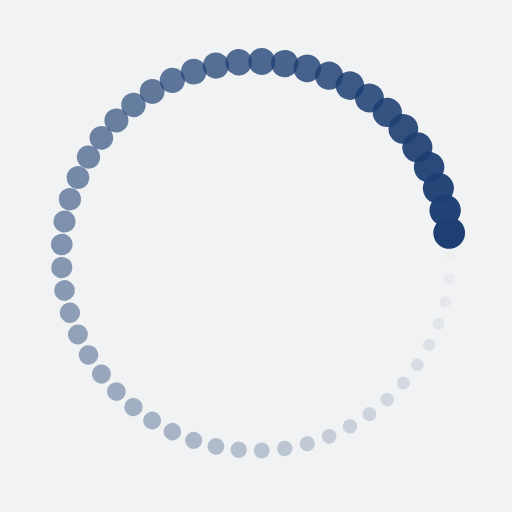
t = 0.00 s
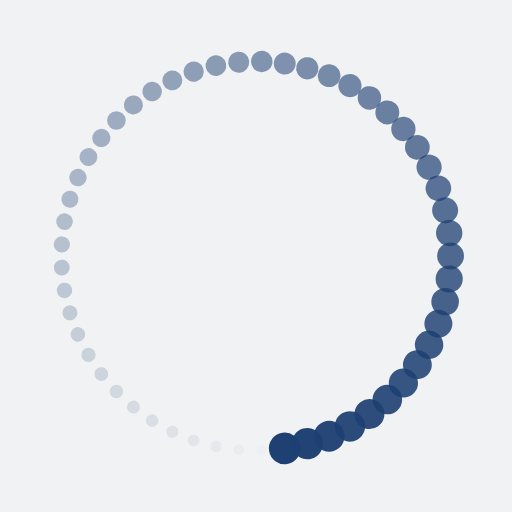
t = 0.25 s
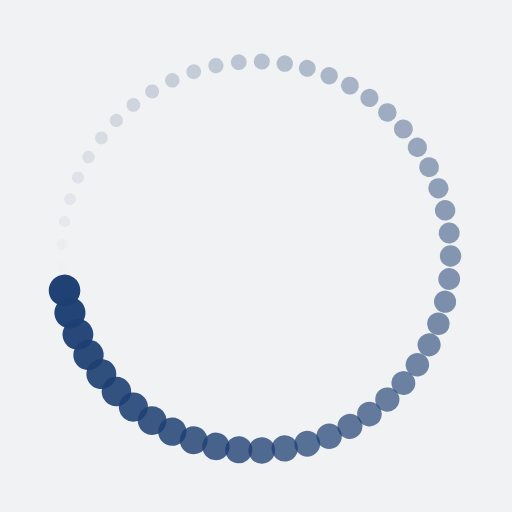
t = 0.50 s
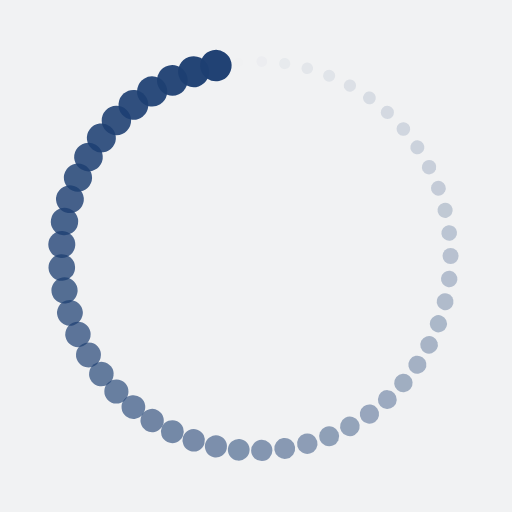
t = 0.75 s

The animated SVG that drew these frames (rendered in a browser with its animation timeline set to each time). Animation: 106 SMIL elements (animate=53,animateTransform=53); one cycle of 1.00 s, repeats indefinitely.

<?xml version="1.0" encoding="utf-8"?>
<svg xmlns="http://www.w3.org/2000/svg" xmlns:xlink="http://www.w3.org/1999/xlink" style="margin: auto; background: rgb(241, 242, 243); display: block; shape-rendering: auto;" width="306px" height="306px" viewBox="0 0 100 100" preserveAspectRatio="xMidYMid">
<g transform="translate(88,50)">
<g transform="rotate(0)">
<circle cx="0" cy="0" r="1" fill="#1d3f72" fill-opacity="1">
  <animateTransform attributeName="transform" type="scale" begin="-0.9811320754716981s" values="3.0999999999999996 3.0999999999999996;1 1" keyTimes="0;1" dur="1s" repeatCount="indefinite"></animateTransform>
  <animate attributeName="fill-opacity" keyTimes="0;1" dur="1s" repeatCount="indefinite" values="1;0" begin="-0.9811320754716981s"></animate>
</circle>
</g>
</g><g transform="translate(87.73328164851364,54.4943804950119)">
<g transform="rotate(6.792452830188679)">
<circle cx="0" cy="0" r="1" fill="#1d3f72" fill-opacity="0.9811320754716981">
  <animateTransform attributeName="transform" type="scale" begin="-0.9622641509433962s" values="3.0999999999999996 3.0999999999999996;1 1" keyTimes="0;1" dur="1s" repeatCount="indefinite"></animateTransform>
  <animate attributeName="fill-opacity" keyTimes="0;1" dur="1s" repeatCount="indefinite" values="1;0" begin="-0.9622641509433962s"></animate>
</circle>
</g>
</g><g transform="translate(86.9368707350556,58.92566973967738)">
<g transform="rotate(13.584905660377357)">
<circle cx="0" cy="0" r="1" fill="#1d3f72" fill-opacity="0.9622641509433962">
  <animateTransform attributeName="transform" type="scale" begin="-0.9433962264150944s" values="3.0999999999999996 3.0999999999999996;1 1" keyTimes="0;1" dur="1s" repeatCount="indefinite"></animateTransform>
  <animate attributeName="fill-opacity" keyTimes="0;1" dur="1s" repeatCount="indefinite" values="1;0" begin="-0.9433962264150944s"></animate>
</circle>
</g>
</g><g transform="translate(85.62194712309659,63.231662146507155)">
<g transform="rotate(20.377358490566035)">
<circle cx="0" cy="0" r="1" fill="#1d3f72" fill-opacity="0.9433962264150944">
  <animateTransform attributeName="transform" type="scale" begin="-0.9245283018867925s" values="3.0999999999999996 3.0999999999999996;1 1" keyTimes="0;1" dur="1s" repeatCount="indefinite"></animateTransform>
  <animate attributeName="fill-opacity" keyTimes="0;1" dur="1s" repeatCount="indefinite" values="1;0" begin="-0.9245283018867925s"></animate>
</circle>
</g>
</g><g transform="translate(83.80696945780039,67.3519110209611)">
<g transform="rotate(27.169811320754715)">
<circle cx="0" cy="0" r="1" fill="#1d3f72" fill-opacity="0.9245283018867925">
  <animateTransform attributeName="transform" type="scale" begin="-0.9056603773584906s" values="3.0999999999999996 3.0999999999999996;1 1" keyTimes="0;1" dur="1s" repeatCount="indefinite"></animateTransform>
  <animate attributeName="fill-opacity" keyTimes="0;1" dur="1s" repeatCount="indefinite" values="1;0" begin="-0.9056603773584906s"></animate>
</circle>
</g>
</g><g transform="translate(81.51741604710767,71.22857710053879)">
<g transform="rotate(33.9622641509434)">
<circle cx="0" cy="0" r="1" fill="#1d3f72" fill-opacity="0.9056603773584906">
  <animateTransform attributeName="transform" type="scale" begin="-0.8867924528301887s" values="3.0999999999999996 3.0999999999999996;1 1" keyTimes="0;1" dur="1s" repeatCount="indefinite"></animateTransform>
  <animate attributeName="fill-opacity" keyTimes="0;1" dur="1s" repeatCount="indefinite" values="1;0" begin="-0.8867924528301887s"></animate>
</circle>
</g>
</g><g transform="translate(78.78542720214156,74.80724049123982)">
<g transform="rotate(40.75471698113207)">
<circle cx="0" cy="0" r="1" fill="#1d3f72" fill-opacity="0.8867924528301887">
  <animateTransform attributeName="transform" type="scale" begin="-0.8679245283018868s" values="3.0999999999999996 3.0999999999999996;1 1" keyTimes="0;1" dur="1s" repeatCount="indefinite"></animateTransform>
  <animate attributeName="fill-opacity" keyTimes="0;1" dur="1s" repeatCount="indefinite" values="1;0" begin="-0.8679245283018868s"></animate>
</circle>
</g>
</g><g transform="translate(75.649354057692,78.03766460358564)">
<g transform="rotate(47.54716981132076)">
<circle cx="0" cy="0" r="1" fill="#1d3f72" fill-opacity="0.8679245283018868">
  <animateTransform attributeName="transform" type="scale" begin="-0.8490566037735849s" values="3.0999999999999996 3.0999999999999996;1 1" keyTimes="0;1" dur="1s" repeatCount="indefinite"></animateTransform>
  <animate attributeName="fill-opacity" keyTimes="0;1" dur="1s" repeatCount="indefinite" values="1;0" begin="-0.8490566037735849s"></animate>
</circle>
</g>
</g><g transform="translate(72.15322020634994,80.87450136421589)">
<g transform="rotate(54.33962264150943)">
<circle cx="0" cy="0" r="1" fill="#1d3f72" fill-opacity="0.8490566037735849">
  <animateTransform attributeName="transform" type="scale" begin="-0.8301886792452831s" values="3.0999999999999996 3.0999999999999996;1 1" keyTimes="0;1" dur="1s" repeatCount="indefinite"></animateTransform>
  <animate attributeName="fill-opacity" keyTimes="0;1" dur="1s" repeatCount="indefinite" values="1;0" begin="-0.8301886792452831s"></animate>
</circle>
</g>
</g><g transform="translate(68.3461037037683,83.27792780343421)">
<g transform="rotate(61.132075471698116)">
<circle cx="0" cy="0" r="1" fill="#1d3f72" fill-opacity="0.8301886792452831">
  <animateTransform attributeName="transform" type="scale" begin="-0.8113207547169812s" values="3.0999999999999996 3.0999999999999996;1 1" keyTimes="0;1" dur="1s" repeatCount="indefinite"></animateTransform>
  <animate attributeName="fill-opacity" keyTimes="0;1" dur="1s" repeatCount="indefinite" values="1;0" begin="-0.8113207547169812s"></animate>
</circle>
</g>
</g><g transform="translate(64.28144812034105,85.21420508240968)">
<g transform="rotate(67.9245283018868)">
<circle cx="0" cy="0" r="1" fill="#1d3f72" fill-opacity="0.8113207547169812">
  <animateTransform attributeName="transform" type="scale" begin="-0.7924528301886793s" values="3.0999999999999996 3.0999999999999996;1 1" keyTimes="0;1" dur="1s" repeatCount="indefinite"></animateTransform>
  <animate attributeName="fill-opacity" keyTimes="0;1" dur="1s" repeatCount="indefinite" values="1;0" begin="-0.7924528301886793s"></animate>
</circle>
</g>
</g><g transform="translate(60.01631231062458,86.65615211251763)">
<g transform="rotate(74.71698113207547)">
<circle cx="0" cy="0" r="1" fill="#1d3f72" fill-opacity="0.7924528301886793">
  <animateTransform attributeName="transform" type="scale" begin="-0.7735849056603774s" values="3.0999999999999996 3.0999999999999996;1 1" keyTimes="0;1" dur="1s" repeatCount="indefinite"></animateTransform>
  <animate attributeName="fill-opacity" keyTimes="0;1" dur="1s" repeatCount="indefinite" values="1;0" begin="-0.7735849056603774s"></animate>
</circle>
</g>
</g><g transform="translate(55.61056943209429,87.58352711824223)">
<g transform="rotate(81.50943396226414)">
<circle cx="0" cy="0" r="1" fill="#1d3f72" fill-opacity="0.7735849056603774">
  <animateTransform attributeName="transform" type="scale" begin="-0.7547169811320755s" values="3.0999999999999996 3.0999999999999996;1 1" keyTimes="0;1" dur="1s" repeatCount="indefinite"></animateTransform>
  <animate attributeName="fill-opacity" keyTimes="0;1" dur="1s" repeatCount="indefinite" values="1;0" begin="-0.7547169811320755s"></animate>
</circle>
</g>
</g><g transform="translate(51.12606645725727,87.98331178733419)">
<g transform="rotate(88.30188679245283)">
<circle cx="0" cy="0" r="1" fill="#1d3f72" fill-opacity="0.7547169811320755">
  <animateTransform attributeName="transform" type="scale" begin="-0.7358490566037735s" values="3.0999999999999996 3.0999999999999996;1 1" keyTimes="0;1" dur="1s" repeatCount="indefinite"></animateTransform>
  <animate attributeName="fill-opacity" keyTimes="0;1" dur="1s" repeatCount="indefinite" values="1;0" begin="-0.7358490566037735s"></animate>
</circle>
</g>
</g><g transform="translate(46.62575597772848,87.84989401937824)">
<g transform="rotate(95.09433962264151)">
<circle cx="0" cy="0" r="1" fill="#1d3f72" fill-opacity="0.7358490566037735">
  <animateTransform attributeName="transform" type="scale" begin="-0.7169811320754716s" values="3.0999999999999996 3.0999999999999996;1 1" keyTimes="0;1" dur="1s" repeatCount="indefinite"></animateTransform>
  <animate attributeName="fill-opacity" keyTimes="0;1" dur="1s" repeatCount="indefinite" values="1;0" begin="-0.7169811320754716s"></animate>
</circle>
</g>
</g><g transform="translate(42.172812487838264,87.18514670738115)">
<g transform="rotate(101.88679245283019)">
<circle cx="0" cy="0" r="1" fill="#1d3f72" fill-opacity="0.7169811320754716">
  <animateTransform attributeName="transform" type="scale" begin="-0.6981132075471698s" values="3.0999999999999996 3.0999999999999996;1 1" keyTimes="0;1" dur="1s" repeatCount="indefinite"></animateTransform>
  <animate attributeName="fill-opacity" keyTimes="0;1" dur="1s" repeatCount="indefinite" values="1;0" begin="-0.6981132075471698s"></animate>
</circle>
</g>
</g><g transform="translate(37.82974555321217,85.99840144645927)">
<g transform="rotate(108.67924528301886)">
<circle cx="0" cy="0" r="1" fill="#1d3f72" fill-opacity="0.6981132075471698">
  <animateTransform attributeName="transform" type="scale" begin="-0.6792452830188679s" values="3.0999999999999996 3.0999999999999996;1 1" keyTimes="0;1" dur="1s" repeatCount="indefinite"></animateTransform>
  <animate attributeName="fill-opacity" keyTimes="0;1" dur="1s" repeatCount="indefinite" values="1;0" begin="-0.6792452830188679s"></animate>
</circle>
</g>
</g><g transform="translate(33.65752231349222,84.30631753869825)">
<g transform="rotate(115.47169811320755)">
<circle cx="0" cy="0" r="1" fill="#1d3f72" fill-opacity="0.6792452830188679">
  <animateTransform attributeName="transform" type="scale" begin="-0.660377358490566s" values="3.0999999999999996 3.0999999999999996;1 1" keyTimes="0;1" dur="1s" repeatCount="indefinite"></animateTransform>
  <animate attributeName="fill-opacity" keyTimes="0;1" dur="1s" repeatCount="indefinite" values="1;0" begin="-0.660377358490566s"></animate>
</circle>
</g>
</g><g transform="translate(29.714711637337953,82.13264813306938)">
<g transform="rotate(122.26415094339623)">
<circle cx="0" cy="0" r="1" fill="#1d3f72" fill-opacity="0.660377358490566">
  <animateTransform attributeName="transform" type="scale" begin="-0.6415094339622641s" values="3.0999999999999996 3.0999999999999996;1 1" keyTimes="0;1" dur="1s" repeatCount="indefinite"></animateTransform>
  <animate attributeName="fill-opacity" keyTimes="0;1" dur="1s" repeatCount="indefinite" values="1;0" begin="-0.6415094339622641s"></animate>
</circle>
</g>
</g><g transform="translate(26.056661943894984,79.50790678328562)">
<g transform="rotate(129.0566037735849)">
<circle cx="0" cy="0" r="1" fill="#1d3f72" fill-opacity="0.6415094339622641">
  <animateTransform attributeName="transform" type="scale" begin="-0.6226415094339622s" values="3.0999999999999996 3.0999999999999996;1 1" keyTimes="0;1" dur="1s" repeatCount="indefinite"></animateTransform>
  <animate attributeName="fill-opacity" keyTimes="0;1" dur="1s" repeatCount="indefinite" values="1;0" begin="-0.6226415094339622s"></animate>
</circle>
</g>
</g><g transform="translate(22.734724232315422,76.4689391043939)">
<g transform="rotate(135.8490566037736)">
<circle cx="0" cy="0" r="1" fill="#1d3f72" fill-opacity="0.6226415094339622">
  <animateTransform attributeName="transform" type="scale" begin="-0.6037735849056604s" values="3.0999999999999996 3.0999999999999996;1 1" keyTimes="0;1" dur="1s" repeatCount="indefinite"></animateTransform>
  <animate attributeName="fill-opacity" keyTimes="0;1" dur="1s" repeatCount="indefinite" values="1;0" begin="-0.6037735849056604s"></animate>
</circle>
</g>
</g><g transform="translate(19.79553122629257,73.05840554110654)">
<g transform="rotate(142.64150943396228)">
<circle cx="0" cy="0" r="1" fill="#1d3f72" fill-opacity="0.6037735849056604">
  <animateTransform attributeName="transform" type="scale" begin="-0.5849056603773585s" values="3.0999999999999996 3.0999999999999996;1 1" keyTimes="0;1" dur="1s" repeatCount="indefinite"></animateTransform>
  <animate attributeName="fill-opacity" keyTimes="0;1" dur="1s" repeatCount="indefinite" values="1;0" begin="-0.5849056603773585s"></animate>
</circle>
</g>
</g><g transform="translate(17.280342752840497,69.32418250867039)">
<g transform="rotate(149.43396226415095)">
<circle cx="0" cy="0" r="1" fill="#1d3f72" fill-opacity="0.5849056603773585">
  <animateTransform attributeName="transform" type="scale" begin="-0.5660377358490566s" values="3.0999999999999996 3.0999999999999996;1 1" keyTimes="0;1" dur="1s" repeatCount="indefinite"></animateTransform>
  <animate attributeName="fill-opacity" keyTimes="0;1" dur="1s" repeatCount="indefinite" values="1;0" begin="-0.5660377358490566s"></animate>
</circle>
</g>
</g><g transform="translate(15.224466544765306,65.31869031294296)">
<g transform="rotate(156.2264150943396)">
<circle cx="0" cy="0" r="1" fill="#1d3f72" fill-opacity="0.5660377358490566">
  <animateTransform attributeName="transform" type="scale" begin="-0.5471698113207547s" values="3.0999999999999996 3.0999999999999996;1 1" keyTimes="0;1" dur="1s" repeatCount="indefinite"></animateTransform>
  <animate attributeName="fill-opacity" keyTimes="0;1" dur="1s" repeatCount="indefinite" values="1;0" begin="-0.5471698113207547s"></animate>
</circle>
</g>
</g><g transform="translate(13.656762597492147,61.09815728420509)">
<g transform="rotate(163.01886792452828)">
<circle cx="0" cy="0" r="1" fill="#1d3f72" fill-opacity="0.5471698113207547">
  <animateTransform attributeName="transform" type="scale" begin="-0.5283018867924528s" values="3.0999999999999996 3.0999999999999996;1 1" keyTimes="0;1" dur="1s" repeatCount="indefinite"></animateTransform>
  <animate attributeName="fill-opacity" keyTimes="0;1" dur="1s" repeatCount="indefinite" values="1;0" begin="-0.5283018867924528s"></animate>
</circle>
</g>
</g><g transform="translate(12.59923803799132,56.72183045465778)">
<g transform="rotate(169.81132075471697)">
<circle cx="0" cy="0" r="1" fill="#1d3f72" fill-opacity="0.5283018867924528">
  <animateTransform attributeName="transform" type="scale" begin="-0.5094339622641509s" values="3.0999999999999996 3.0999999999999996;1 1" keyTimes="0;1" dur="1s" repeatCount="indefinite"></animateTransform>
  <animate attributeName="fill-opacity" keyTimes="0;1" dur="1s" repeatCount="indefinite" values="1;0" begin="-0.5094339622641509s"></animate>
</circle>
</g>
</g><g transform="translate(12.066738192955782,52.25114385996114)">
<g transform="rotate(176.60377358490567)">
<circle cx="0" cy="0" r="1" fill="#1d3f72" fill-opacity="0.5094339622641509">
  <animateTransform attributeName="transform" type="scale" begin="-0.49056603773584906s" values="3.0999999999999996 3.0999999999999996;1 1" keyTimes="0;1" dur="1s" repeatCount="indefinite"></animateTransform>
  <animate attributeName="fill-opacity" keyTimes="0;1" dur="1s" repeatCount="indefinite" values="1;0" begin="-0.49056603773584906s"></animate>
</circle>
</g>
</g><g transform="translate(12.066738192955782,47.748856140038875)">
<g transform="rotate(183.39622641509433)">
<circle cx="0" cy="0" r="1" fill="#1d3f72" fill-opacity="0.49056603773584906">
  <animateTransform attributeName="transform" type="scale" begin="-0.4716981132075472s" values="3.0999999999999996 3.0999999999999996;1 1" keyTimes="0;1" dur="1s" repeatCount="indefinite"></animateTransform>
  <animate attributeName="fill-opacity" keyTimes="0;1" dur="1s" repeatCount="indefinite" values="1;0" begin="-0.4716981132075472s"></animate>
</circle>
</g>
</g><g transform="translate(12.59923803799132,43.27816954534223)">
<g transform="rotate(190.18867924528303)">
<circle cx="0" cy="0" r="1" fill="#1d3f72" fill-opacity="0.4716981132075472">
  <animateTransform attributeName="transform" type="scale" begin="-0.4528301886792453s" values="3.0999999999999996 3.0999999999999996;1 1" keyTimes="0;1" dur="1s" repeatCount="indefinite"></animateTransform>
  <animate attributeName="fill-opacity" keyTimes="0;1" dur="1s" repeatCount="indefinite" values="1;0" begin="-0.4528301886792453s"></animate>
</circle>
</g>
</g><g transform="translate(13.656762597492147,38.90184271579493)">
<g transform="rotate(196.9811320754717)">
<circle cx="0" cy="0" r="1" fill="#1d3f72" fill-opacity="0.4528301886792453">
  <animateTransform attributeName="transform" type="scale" begin="-0.4339622641509434s" values="3.0999999999999996 3.0999999999999996;1 1" keyTimes="0;1" dur="1s" repeatCount="indefinite"></animateTransform>
  <animate attributeName="fill-opacity" keyTimes="0;1" dur="1s" repeatCount="indefinite" values="1;0" begin="-0.4339622641509434s"></animate>
</circle>
</g>
</g><g transform="translate(15.224466544765292,34.681309687057066)">
<g transform="rotate(203.77358490566039)">
<circle cx="0" cy="0" r="1" fill="#1d3f72" fill-opacity="0.4339622641509434">
  <animateTransform attributeName="transform" type="scale" begin="-0.41509433962264153s" values="3.0999999999999996 3.0999999999999996;1 1" keyTimes="0;1" dur="1s" repeatCount="indefinite"></animateTransform>
  <animate attributeName="fill-opacity" keyTimes="0;1" dur="1s" repeatCount="indefinite" values="1;0" begin="-0.41509433962264153s"></animate>
</circle>
</g>
</g><g transform="translate(17.280342752840482,30.67581749132963)">
<g transform="rotate(210.56603773584902)">
<circle cx="0" cy="0" r="1" fill="#1d3f72" fill-opacity="0.41509433962264153">
  <animateTransform attributeName="transform" type="scale" begin="-0.39622641509433965s" values="3.0999999999999996 3.0999999999999996;1 1" keyTimes="0;1" dur="1s" repeatCount="indefinite"></animateTransform>
  <animate attributeName="fill-opacity" keyTimes="0;1" dur="1s" repeatCount="indefinite" values="1;0" begin="-0.39622641509433965s"></animate>
</circle>
</g>
</g><g transform="translate(19.795531226292574,26.941594458893448)">
<g transform="rotate(217.35849056603772)">
<circle cx="0" cy="0" r="1" fill="#1d3f72" fill-opacity="0.39622641509433965">
  <animateTransform attributeName="transform" type="scale" begin="-0.37735849056603776s" values="3.0999999999999996 3.0999999999999996;1 1" keyTimes="0;1" dur="1s" repeatCount="indefinite"></animateTransform>
  <animate attributeName="fill-opacity" keyTimes="0;1" dur="1s" repeatCount="indefinite" values="1;0" begin="-0.37735849056603776s"></animate>
</circle>
</g>
</g><g transform="translate(22.734724232315415,23.531060895606117)">
<g transform="rotate(224.1509433962264)">
<circle cx="0" cy="0" r="1" fill="#1d3f72" fill-opacity="0.37735849056603776">
  <animateTransform attributeName="transform" type="scale" begin="-0.3584905660377358s" values="3.0999999999999996 3.0999999999999996;1 1" keyTimes="0;1" dur="1s" repeatCount="indefinite"></animateTransform>
  <animate attributeName="fill-opacity" keyTimes="0;1" dur="1s" repeatCount="indefinite" values="1;0" begin="-0.3584905660377358s"></animate>
</circle>
</g>
</g><g transform="translate(26.056661943894987,20.49209321671438)">
<g transform="rotate(230.9433962264151)">
<circle cx="0" cy="0" r="1" fill="#1d3f72" fill-opacity="0.3584905660377358">
  <animateTransform attributeName="transform" type="scale" begin="-0.33962264150943394s" values="3.0999999999999996 3.0999999999999996;1 1" keyTimes="0;1" dur="1s" repeatCount="indefinite"></animateTransform>
  <animate attributeName="fill-opacity" keyTimes="0;1" dur="1s" repeatCount="indefinite" values="1;0" begin="-0.33962264150943394s"></animate>
</circle>
</g>
</g><g transform="translate(29.714711637337942,17.867351866930612)">
<g transform="rotate(237.73584905660377)">
<circle cx="0" cy="0" r="1" fill="#1d3f72" fill-opacity="0.33962264150943394">
  <animateTransform attributeName="transform" type="scale" begin="-0.32075471698113206s" values="3.0999999999999996 3.0999999999999996;1 1" keyTimes="0;1" dur="1s" repeatCount="indefinite"></animateTransform>
  <animate attributeName="fill-opacity" keyTimes="0;1" dur="1s" repeatCount="indefinite" values="1;0" begin="-0.32075471698113206s"></animate>
</circle>
</g>
</g><g transform="translate(33.65752231349222,15.693682461301748)">
<g transform="rotate(244.52830188679246)">
<circle cx="0" cy="0" r="1" fill="#1d3f72" fill-opacity="0.32075471698113206">
  <animateTransform attributeName="transform" type="scale" begin="-0.3018867924528302s" values="3.0999999999999996 3.0999999999999996;1 1" keyTimes="0;1" dur="1s" repeatCount="indefinite"></animateTransform>
  <animate attributeName="fill-opacity" keyTimes="0;1" dur="1s" repeatCount="indefinite" values="1;0" begin="-0.3018867924528302s"></animate>
</circle>
</g>
</g><g transform="translate(37.82974555321215,14.001598553540731)">
<g transform="rotate(251.32075471698113)">
<circle cx="0" cy="0" r="1" fill="#1d3f72" fill-opacity="0.3018867924528302">
  <animateTransform attributeName="transform" type="scale" begin="-0.2830188679245283s" values="3.0999999999999996 3.0999999999999996;1 1" keyTimes="0;1" dur="1s" repeatCount="indefinite"></animateTransform>
  <animate attributeName="fill-opacity" keyTimes="0;1" dur="1s" repeatCount="indefinite" values="1;0" begin="-0.2830188679245283s"></animate>
</circle>
</g>
</g><g transform="translate(42.17281248783826,12.81485329261885)">
<g transform="rotate(258.1132075471698)">
<circle cx="0" cy="0" r="1" fill="#1d3f72" fill-opacity="0.2830188679245283">
  <animateTransform attributeName="transform" type="scale" begin="-0.2641509433962264s" values="3.0999999999999996 3.0999999999999996;1 1" keyTimes="0;1" dur="1s" repeatCount="indefinite"></animateTransform>
  <animate attributeName="fill-opacity" keyTimes="0;1" dur="1s" repeatCount="indefinite" values="1;0" begin="-0.2641509433962264s"></animate>
</circle>
</g>
</g><g transform="translate(46.62575597772845,12.15010598062176)">
<g transform="rotate(264.90566037735846)">
<circle cx="0" cy="0" r="1" fill="#1d3f72" fill-opacity="0.2641509433962264">
  <animateTransform attributeName="transform" type="scale" begin="-0.24528301886792453s" values="3.0999999999999996 3.0999999999999996;1 1" keyTimes="0;1" dur="1s" repeatCount="indefinite"></animateTransform>
  <animate attributeName="fill-opacity" keyTimes="0;1" dur="1s" repeatCount="indefinite" values="1;0" begin="-0.24528301886792453s"></animate>
</circle>
</g>
</g><g transform="translate(51.12606645725726,12.016688212665812)">
<g transform="rotate(271.6981132075472)">
<circle cx="0" cy="0" r="1" fill="#1d3f72" fill-opacity="0.24528301886792453">
  <animateTransform attributeName="transform" type="scale" begin="-0.22641509433962265s" values="3.0999999999999996 3.0999999999999996;1 1" keyTimes="0;1" dur="1s" repeatCount="indefinite"></animateTransform>
  <animate attributeName="fill-opacity" keyTimes="0;1" dur="1s" repeatCount="indefinite" values="1;0" begin="-0.22641509433962265s"></animate>
</circle>
</g>
</g><g transform="translate(55.61056943209425,12.416472881757763)">
<g transform="rotate(278.49056603773585)">
<circle cx="0" cy="0" r="1" fill="#1d3f72" fill-opacity="0.22641509433962265">
  <animateTransform attributeName="transform" type="scale" begin="-0.20754716981132076s" values="3.0999999999999996 3.0999999999999996;1 1" keyTimes="0;1" dur="1s" repeatCount="indefinite"></animateTransform>
  <animate attributeName="fill-opacity" keyTimes="0;1" dur="1s" repeatCount="indefinite" values="1;0" begin="-0.20754716981132076s"></animate>
</circle>
</g>
</g><g transform="translate(60.016312310624585,13.343847887482376)">
<g transform="rotate(285.28301886792457)">
<circle cx="0" cy="0" r="1" fill="#1d3f72" fill-opacity="0.20754716981132076">
  <animateTransform attributeName="transform" type="scale" begin="-0.18867924528301888s" values="3.0999999999999996 3.0999999999999996;1 1" keyTimes="0;1" dur="1s" repeatCount="indefinite"></animateTransform>
  <animate attributeName="fill-opacity" keyTimes="0;1" dur="1s" repeatCount="indefinite" values="1;0" begin="-0.18867924528301888s"></animate>
</circle>
</g>
</g><g transform="translate(64.28144812034104,14.78579491759033)">
<g transform="rotate(292.07547169811323)">
<circle cx="0" cy="0" r="1" fill="#1d3f72" fill-opacity="0.18867924528301888">
  <animateTransform attributeName="transform" type="scale" begin="-0.16981132075471697s" values="3.0999999999999996 3.0999999999999996;1 1" keyTimes="0;1" dur="1s" repeatCount="indefinite"></animateTransform>
  <animate attributeName="fill-opacity" keyTimes="0;1" dur="1s" repeatCount="indefinite" values="1;0" begin="-0.16981132075471697s"></animate>
</circle>
</g>
</g><g transform="translate(68.34610370376828,16.72207219656579)">
<g transform="rotate(298.8679245283019)">
<circle cx="0" cy="0" r="1" fill="#1d3f72" fill-opacity="0.16981132075471697">
  <animateTransform attributeName="transform" type="scale" begin="-0.1509433962264151s" values="3.0999999999999996 3.0999999999999996;1 1" keyTimes="0;1" dur="1s" repeatCount="indefinite"></animateTransform>
  <animate attributeName="fill-opacity" keyTimes="0;1" dur="1s" repeatCount="indefinite" values="1;0" begin="-0.1509433962264151s"></animate>
</circle>
</g>
</g><g transform="translate(72.15322020634993,19.1254986357841)">
<g transform="rotate(305.66037735849056)">
<circle cx="0" cy="0" r="1" fill="#1d3f72" fill-opacity="0.1509433962264151">
  <animateTransform attributeName="transform" type="scale" begin="-0.1320754716981132s" values="3.0999999999999996 3.0999999999999996;1 1" keyTimes="0;1" dur="1s" repeatCount="indefinite"></animateTransform>
  <animate attributeName="fill-opacity" keyTimes="0;1" dur="1s" repeatCount="indefinite" values="1;0" begin="-0.1320754716981132s"></animate>
</circle>
</g>
</g><g transform="translate(75.64935405769198,21.96233539641434)">
<g transform="rotate(312.4528301886792)">
<circle cx="0" cy="0" r="1" fill="#1d3f72" fill-opacity="0.1320754716981132">
  <animateTransform attributeName="transform" type="scale" begin="-0.11320754716981132s" values="3.0999999999999996 3.0999999999999996;1 1" keyTimes="0;1" dur="1s" repeatCount="indefinite"></animateTransform>
  <animate attributeName="fill-opacity" keyTimes="0;1" dur="1s" repeatCount="indefinite" values="1;0" begin="-0.11320754716981132s"></animate>
</circle>
</g>
</g><g transform="translate(78.78542720214158,25.192759508760187)">
<g transform="rotate(319.24528301886795)">
<circle cx="0" cy="0" r="1" fill="#1d3f72" fill-opacity="0.11320754716981132">
  <animateTransform attributeName="transform" type="scale" begin="-0.09433962264150944s" values="3.0999999999999996 3.0999999999999996;1 1" keyTimes="0;1" dur="1s" repeatCount="indefinite"></animateTransform>
  <animate attributeName="fill-opacity" keyTimes="0;1" dur="1s" repeatCount="indefinite" values="1;0" begin="-0.09433962264150944s"></animate>
</circle>
</g>
</g><g transform="translate(81.51741604710766,28.771422899461204)">
<g transform="rotate(326.03773584905656)">
<circle cx="0" cy="0" r="1" fill="#1d3f72" fill-opacity="0.09433962264150944">
  <animateTransform attributeName="transform" type="scale" begin="-0.07547169811320754s" values="3.0999999999999996 3.0999999999999996;1 1" keyTimes="0;1" dur="1s" repeatCount="indefinite"></animateTransform>
  <animate attributeName="fill-opacity" keyTimes="0;1" dur="1s" repeatCount="indefinite" values="1;0" begin="-0.07547169811320754s"></animate>
</circle>
</g>
</g><g transform="translate(83.80696945780039,32.648088979038874)">
<g transform="rotate(332.8301886792452)">
<circle cx="0" cy="0" r="1" fill="#1d3f72" fill-opacity="0.07547169811320754">
  <animateTransform attributeName="transform" type="scale" begin="-0.05660377358490566s" values="3.0999999999999996 3.0999999999999996;1 1" keyTimes="0;1" dur="1s" repeatCount="indefinite"></animateTransform>
  <animate attributeName="fill-opacity" keyTimes="0;1" dur="1s" repeatCount="indefinite" values="1;0" begin="-0.05660377358490566s"></animate>
</circle>
</g>
</g><g transform="translate(85.62194712309659,36.76833785349283)">
<g transform="rotate(339.62264150943395)">
<circle cx="0" cy="0" r="1" fill="#1d3f72" fill-opacity="0.05660377358490566">
  <animateTransform attributeName="transform" type="scale" begin="-0.03773584905660377s" values="3.0999999999999996 3.0999999999999996;1 1" keyTimes="0;1" dur="1s" repeatCount="indefinite"></animateTransform>
  <animate attributeName="fill-opacity" keyTimes="0;1" dur="1s" repeatCount="indefinite" values="1;0" begin="-0.03773584905660377s"></animate>
</circle>
</g>
</g><g transform="translate(86.9368707350556,41.07433026032262)">
<g transform="rotate(346.4150943396226)">
<circle cx="0" cy="0" r="1" fill="#1d3f72" fill-opacity="0.03773584905660377">
  <animateTransform attributeName="transform" type="scale" begin="-0.018867924528301886s" values="3.0999999999999996 3.0999999999999996;1 1" keyTimes="0;1" dur="1s" repeatCount="indefinite"></animateTransform>
  <animate attributeName="fill-opacity" keyTimes="0;1" dur="1s" repeatCount="indefinite" values="1;0" begin="-0.018867924528301886s"></animate>
</circle>
</g>
</g><g transform="translate(87.73328164851364,45.50561950498811)">
<g transform="rotate(353.20754716981133)">
<circle cx="0" cy="0" r="1" fill="#1d3f72" fill-opacity="0.018867924528301886">
  <animateTransform attributeName="transform" type="scale" begin="0s" values="3.0999999999999996 3.0999999999999996;1 1" keyTimes="0;1" dur="1s" repeatCount="indefinite"></animateTransform>
  <animate attributeName="fill-opacity" keyTimes="0;1" dur="1s" repeatCount="indefinite" values="1;0" begin="0s"></animate>
</circle>
</g>
</g>
<!-- [ldio] generated by https://loading.io/ --></svg>